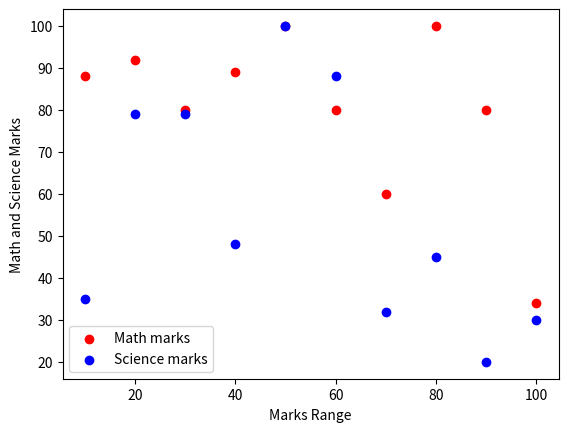

Here is the Python script that generated this plot:
import pandas as pd
import matplotlib.pyplot as plt
math_marks = [88, 92, 80, 89, 100, 80, 60, 100, 80, 34]
science_marks = [35, 79, 79, 48, 100, 88, 32, 45, 20, 30]
marks_range = [10, 20, 30, 40, 50, 60, 70, 80, 90, 100]
data = {'Math Marks': math_marks, 'Science Marks': science_marks, 'Marks Range': marks_range}
df = pd.DataFrame(data)
plt.scatter(df['Marks Range'], df['Math Marks'],label='Math marks', c='red')
plt.scatter(df['Marks Range'], df['Science Marks'], label='Science marks', c='blue')
plt.xlabel('Marks Range')
plt.ylabel('Math and Science Marks')
plt.legend()
plt.show()
